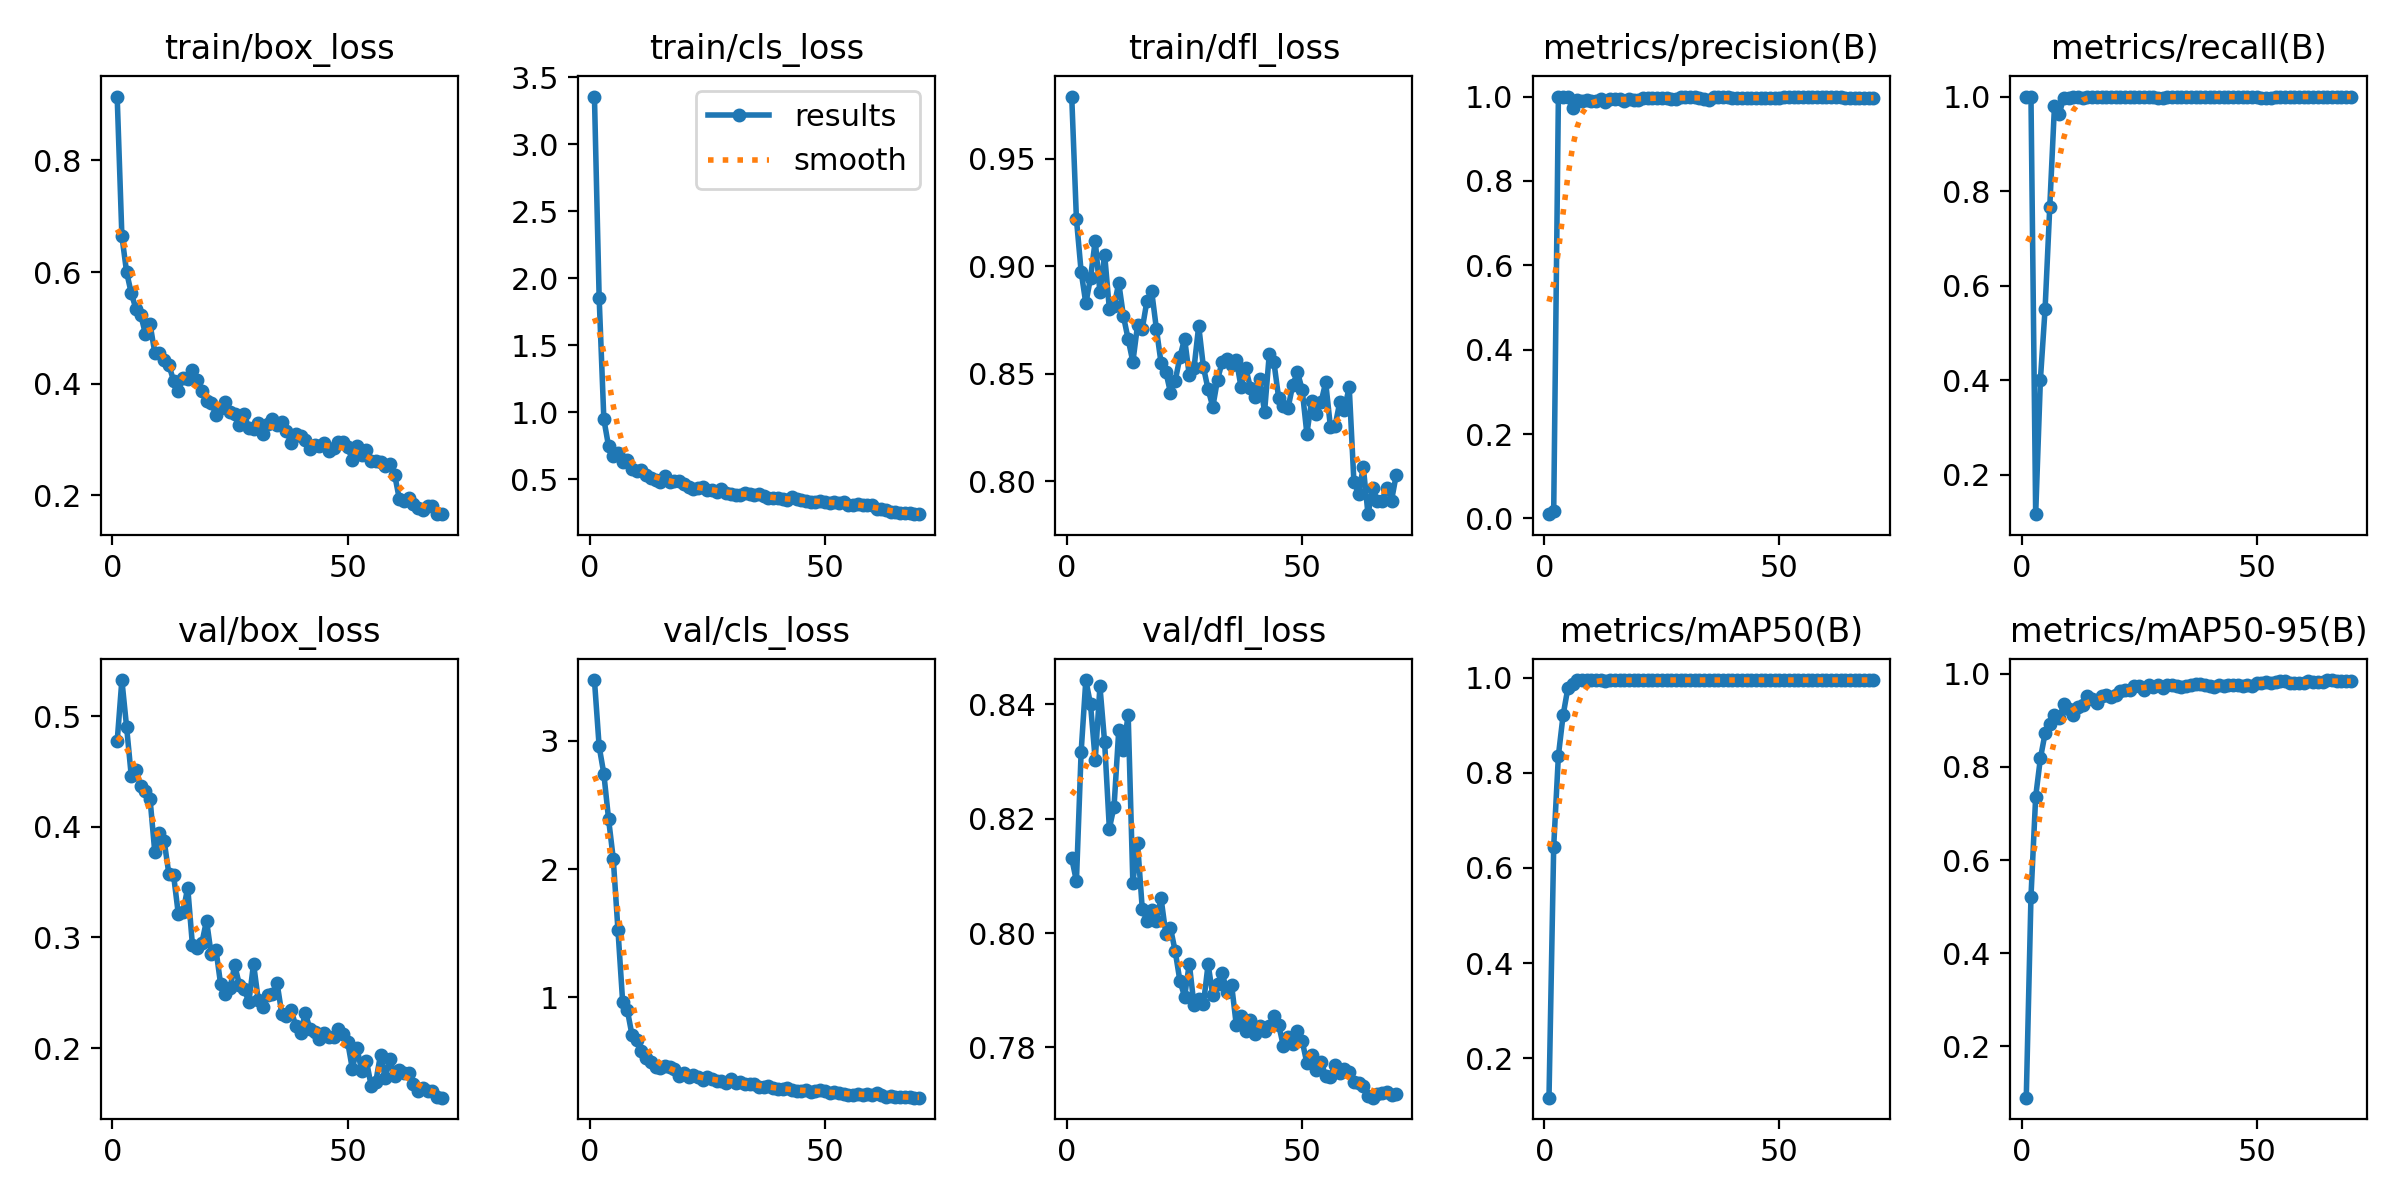

Source data for this figure (header and first rows):
epoch, time, train/box_loss, train/cls_loss, train/dfl_loss, metrics/precision(B), metrics/recall(B), metrics/mAP50(B), metrics/mAP50-95(B), val/box_loss, val/cls_loss, val/dfl_loss, lr/pg0, lr/pg1, lr/pg2
1, 22.49, 0.9146, 3.357, 0.9789, 0.01017, 1, 0.1168, 0.08923, 0.4771, 3.472, 0.8131, 0.0001572, 0.0001572, 0.0001572
2, 28.89, 0.6648, 1.855, 0.922, 0.01694, 1, 0.6449, 0.5212, 0.5326, 2.955, 0.8091, 0.000324, 0.000324, 0.000324
3, 35.13, 0.6, 0.9468, 0.8975, 1, 0.1171, 0.8362, 0.7362, 0.4904, 2.741, 0.8317, 0.000486, 0.000486, 0.000486
4, 41.51, 0.562, 0.7459, 0.8827, 1, 0.4007, 0.9211, 0.8183, 0.4458, 2.391, 0.8442, 0.0006431, 0.0006431, 0.0006431
5, 47.83, 0.5338, 0.672, 0.8946, 1, 0.5509, 0.9775, 0.8722, 0.4513, 2.081, 0.84, 0.0007954, 0.0007954, 0.0007954
6, 54.12, 0.5233, 0.6964, 0.9119, 0.9738, 0.7673, 0.9866, 0.8929, 0.4366, 1.526, 0.8303, 0.0009428, 0.0009428, 0.0009428
7, 68.69, 0.4895, 0.6248, 0.8878, 0.9919, 0.9809, 0.995, 0.9112, 0.432, 0.9644, 0.8431, 0.001085, 0.001085, 0.001085
8, 93.41, 0.5061, 0.6405, 0.9054, 0.9888, 0.9641, 0.9946, 0.9044, 0.4247, 0.8998, 0.8334, 0.001223, 0.001223, 0.001223
9, 118.6, 0.4555, 0.5746, 0.8801, 0.9912, 0.9978, 0.995, 0.9348, 0.377, 0.7039, 0.8183, 0.001267, 0.001267, 0.001267
10, 138.6, 0.454, 0.563, 0.8813, 0.9902, 0.9979, 0.995, 0.9249, 0.3939, 0.6711, 0.8221, 0.001247, 0.001247, 0.001247
11, 145.1, 0.4418, 0.566, 0.8922, 0.9883, 1, 0.9949, 0.9122, 0.387, 0.582, 0.8355, 0.001227, 0.001227, 0.001227
12, 151.2, 0.433, 0.5326, 0.8767, 0.9939, 1, 0.995, 0.9291, 0.3572, 0.5283, 0.8321, 0.001207, 0.001207, 0.001207
13, 160.5, 0.4053, 0.5091, 0.866, 0.9882, 0.9974, 0.9936, 0.9339, 0.3561, 0.4994, 0.8382, 0.001186, 0.001186, 0.001186
14, 185.5, 0.3869, 0.4944, 0.8554, 0.9951, 0.9985, 0.995, 0.9516, 0.3212, 0.4611, 0.8088, 0.001166, 0.001166, 0.001166
15, 210.7, 0.4095, 0.4758, 0.8725, 0.9932, 1, 0.995, 0.9452, 0.3227, 0.4512, 0.8157, 0.001146, 0.001146, 0.001146
16, 235.7, 0.4077, 0.5197, 0.8708, 0.9943, 1, 0.995, 0.9375, 0.3451, 0.4677, 0.8042, 0.001126, 0.001126, 0.001126
17, 260.7, 0.4241, 0.48, 0.8839, 0.9904, 1, 0.9942, 0.9535, 0.2932, 0.4559, 0.8022, 0.001106, 0.001106, 0.001106
18, 286.1, 0.4071, 0.4818, 0.8883, 0.9949, 1, 0.995, 0.9552, 0.2907, 0.441, 0.804, 0.001085, 0.001085, 0.001085
19, 311.3, 0.387, 0.489, 0.8709, 0.9927, 1, 0.995, 0.9495, 0.2948, 0.3912, 0.8022, 0.001065, 0.001065, 0.001065
20, 336.8, 0.3696, 0.4592, 0.8549, 0.9916, 1, 0.995, 0.9554, 0.3153, 0.4134, 0.8061, 0.001045, 0.001045, 0.001045
21, 361.8, 0.3658, 0.4391, 0.8509, 0.9967, 0.9992, 0.995, 0.9625, 0.2846, 0.3789, 0.7999, 0.001025, 0.001025, 0.001025
22, 386.8, 0.3444, 0.4269, 0.8412, 0.9967, 1, 0.995, 0.9658, 0.289, 0.3959, 0.8009, 0.001005, 0.001005, 0.001005
23, 411.9, 0.3561, 0.4362, 0.8466, 0.9974, 1, 0.995, 0.966, 0.2576, 0.3796, 0.7968, 0.0009844, 0.0009844, 0.0009844
24, 437.3, 0.3672, 0.4436, 0.8576, 0.9971, 0.9982, 0.995, 0.9735, 0.249, 0.3591, 0.7917, 0.0009642, 0.0009642, 0.0009642
25, 465.6, 0.3489, 0.4174, 0.8662, 0.9972, 1, 0.995, 0.9737, 0.2546, 0.3816, 0.7889, 0.000944, 0.000944, 0.000944
26, 491.7, 0.3448, 0.4217, 0.8492, 0.9969, 1, 0.995, 0.9664, 0.2747, 0.3612, 0.7946, 0.0009237, 0.0009237, 0.0009237
27, 517.1, 0.3264, 0.4057, 0.8524, 0.9932, 1, 0.995, 0.9755, 0.2571, 0.3499, 0.7874, 0.0009035, 0.0009035, 0.0009035
28, 542.3, 0.3451, 0.4291, 0.8722, 0.9945, 1, 0.995, 0.9722, 0.2535, 0.3451, 0.7885, 0.0008833, 0.0008833, 0.0008833
29, 567.6, 0.3202, 0.3971, 0.853, 0.999, 0.9978, 0.995, 0.9754, 0.2415, 0.3329, 0.7876, 0.0008631, 0.0008631, 0.0008631
30, 592.8, 0.3178, 0.3851, 0.8426, 0.9986, 0.997, 0.995, 0.9698, 0.2763, 0.3671, 0.7946, 0.0008429, 0.0008429, 0.0008429
31, 615.1, 0.3302, 0.3791, 0.8345, 0.9978, 0.9985, 0.995, 0.9772, 0.2436, 0.3363, 0.7891, 0.0008227, 0.0008227, 0.0008227
32, 636.1, 0.3089, 0.3815, 0.8472, 0.9978, 1, 0.995, 0.976, 0.2374, 0.3425, 0.7912, 0.0008025, 0.0008025, 0.0008025
33, 661.4, 0.3269, 0.3977, 0.8555, 0.9969, 1, 0.995, 0.9743, 0.2479, 0.3273, 0.793, 0.0007823, 0.0007823, 0.0007823
34, 686.9, 0.3359, 0.3908, 0.8567, 0.9949, 1, 0.995, 0.9729, 0.2491, 0.3289, 0.7897, 0.0007621, 0.0007621, 0.0007621
35, 712.2, 0.326, 0.381, 0.8541, 0.9921, 1, 0.995, 0.9738, 0.2588, 0.3266, 0.7909, 0.0007419, 0.0007419, 0.0007419
36, 737.4, 0.3311, 0.3894, 0.8565, 0.9988, 0.999, 0.995, 0.9753, 0.231, 0.3053, 0.7839, 0.0007216, 0.0007216, 0.0007216
37, 762.8, 0.3141, 0.3722, 0.8438, 0.9988, 1, 0.995, 0.9773, 0.2293, 0.3031, 0.7856, 0.0007014, 0.0007014, 0.0007014
38, 788.1, 0.2937, 0.3582, 0.8525, 0.9982, 1, 0.995, 0.9773, 0.2341, 0.3067, 0.7829, 0.0006812, 0.0006812, 0.0006812
39, 813.5, 0.3103, 0.3559, 0.8434, 0.9979, 1, 0.995, 0.9754, 0.2197, 0.2942, 0.7849, 0.000661, 0.000661, 0.000661
40, 838.6, 0.3055, 0.3563, 0.8392, 0.9976, 1, 0.995, 0.9732, 0.2137, 0.2848, 0.7824, 0.0006408, 0.0006408, 0.0006408
41, 863.7, 0.2995, 0.3486, 0.8475, 0.9963, 0.9997, 0.995, 0.9718, 0.2318, 0.29, 0.7838, 0.0006206, 0.0006206, 0.0006206
42, 888.8, 0.2829, 0.3398, 0.832, 0.9958, 0.9994, 0.995, 0.9761, 0.217, 0.2917, 0.7829, 0.0006004, 0.0006004, 0.0006004
43, 914, 0.2906, 0.3644, 0.8589, 0.9967, 0.9996, 0.995, 0.974, 0.2142, 0.2799, 0.7837, 0.0005802, 0.0005802, 0.0005802
44, 939.6, 0.2879, 0.352, 0.8552, 0.9976, 1, 0.995, 0.9758, 0.2085, 0.2726, 0.7854, 0.00056, 0.00056, 0.00056
45, 964.5, 0.2935, 0.3406, 0.8387, 0.9968, 0.9999, 0.995, 0.9766, 0.214, 0.2725, 0.784, 0.0005398, 0.0005398, 0.0005398
46, 989.8, 0.2794, 0.3386, 0.8349, 0.9969, 0.9997, 0.995, 0.976, 0.2101, 0.2778, 0.7803, 0.0005195, 0.0005195, 0.0005195
47, 1015, 0.2843, 0.3285, 0.834, 0.997, 0.9999, 0.995, 0.9747, 0.2101, 0.2664, 0.7818, 0.0004993, 0.0004993, 0.0004993
48, 1040, 0.2959, 0.3315, 0.8447, 0.997, 0.9987, 0.995, 0.9773, 0.217, 0.2734, 0.7807, 0.0004791, 0.0004791, 0.0004791
49, 1068, 0.2945, 0.3394, 0.8507, 0.9965, 0.9987, 0.995, 0.9741, 0.2128, 0.2753, 0.7829, 0.0004589, 0.0004589, 0.0004589
50, 1093, 0.2859, 0.3313, 0.8425, 0.9975, 0.9987, 0.995, 0.9801, 0.2058, 0.2705, 0.7812, 0.0004387, 0.0004387, 0.0004387
51, 1115, 0.2637, 0.3182, 0.822, 0.998, 0.9978, 0.995, 0.9807, 0.1814, 0.2531, 0.7773, 0.0004185, 0.0004185, 0.0004185
52, 1133, 0.2877, 0.3276, 0.8373, 0.9982, 0.9978, 0.995, 0.9827, 0.1999, 0.2609, 0.7786, 0.0003983, 0.0003983, 0.0003983
53, 1158, 0.2718, 0.319, 0.8311, 0.9988, 0.9976, 0.995, 0.9812, 0.1792, 0.2561, 0.7761, 0.0003781, 0.0003781, 0.0003781
54, 1184, 0.2814, 0.3271, 0.8366, 0.9986, 0.9991, 0.995, 0.9819, 0.1886, 0.2498, 0.7775, 0.0003579, 0.0003579, 0.0003579
55, 1209, 0.2616, 0.3034, 0.8459, 0.9979, 0.9983, 0.995, 0.9839, 0.166, 0.2392, 0.775, 0.0003377, 0.0003377, 0.0003377
56, 1234, 0.262, 0.3056, 0.8254, 0.9979, 1, 0.995, 0.9849, 0.1698, 0.2436, 0.7749, 0.0003174, 0.0003174, 0.0003174
57, 1259, 0.2595, 0.3118, 0.8257, 0.9983, 1, 0.995, 0.9811, 0.194, 0.2496, 0.7769, 0.0002972, 0.0002972, 0.0002972
58, 1284, 0.2524, 0.3066, 0.8367, 0.9982, 1, 0.995, 0.9813, 0.173, 0.2386, 0.7755, 0.000277, 0.000277, 0.000277
59, 1309, 0.2551, 0.3078, 0.8333, 0.9981, 1, 0.995, 0.9798, 0.1904, 0.2461, 0.7763, 0.0002568, 0.0002568, 0.0002568
60, 1333, 0.2365, 0.3031, 0.8439, 0.9979, 1, 0.995, 0.9813, 0.1744, 0.2433, 0.7756, 0.0002366, 0.0002366, 0.0002366
... 10 more rows
